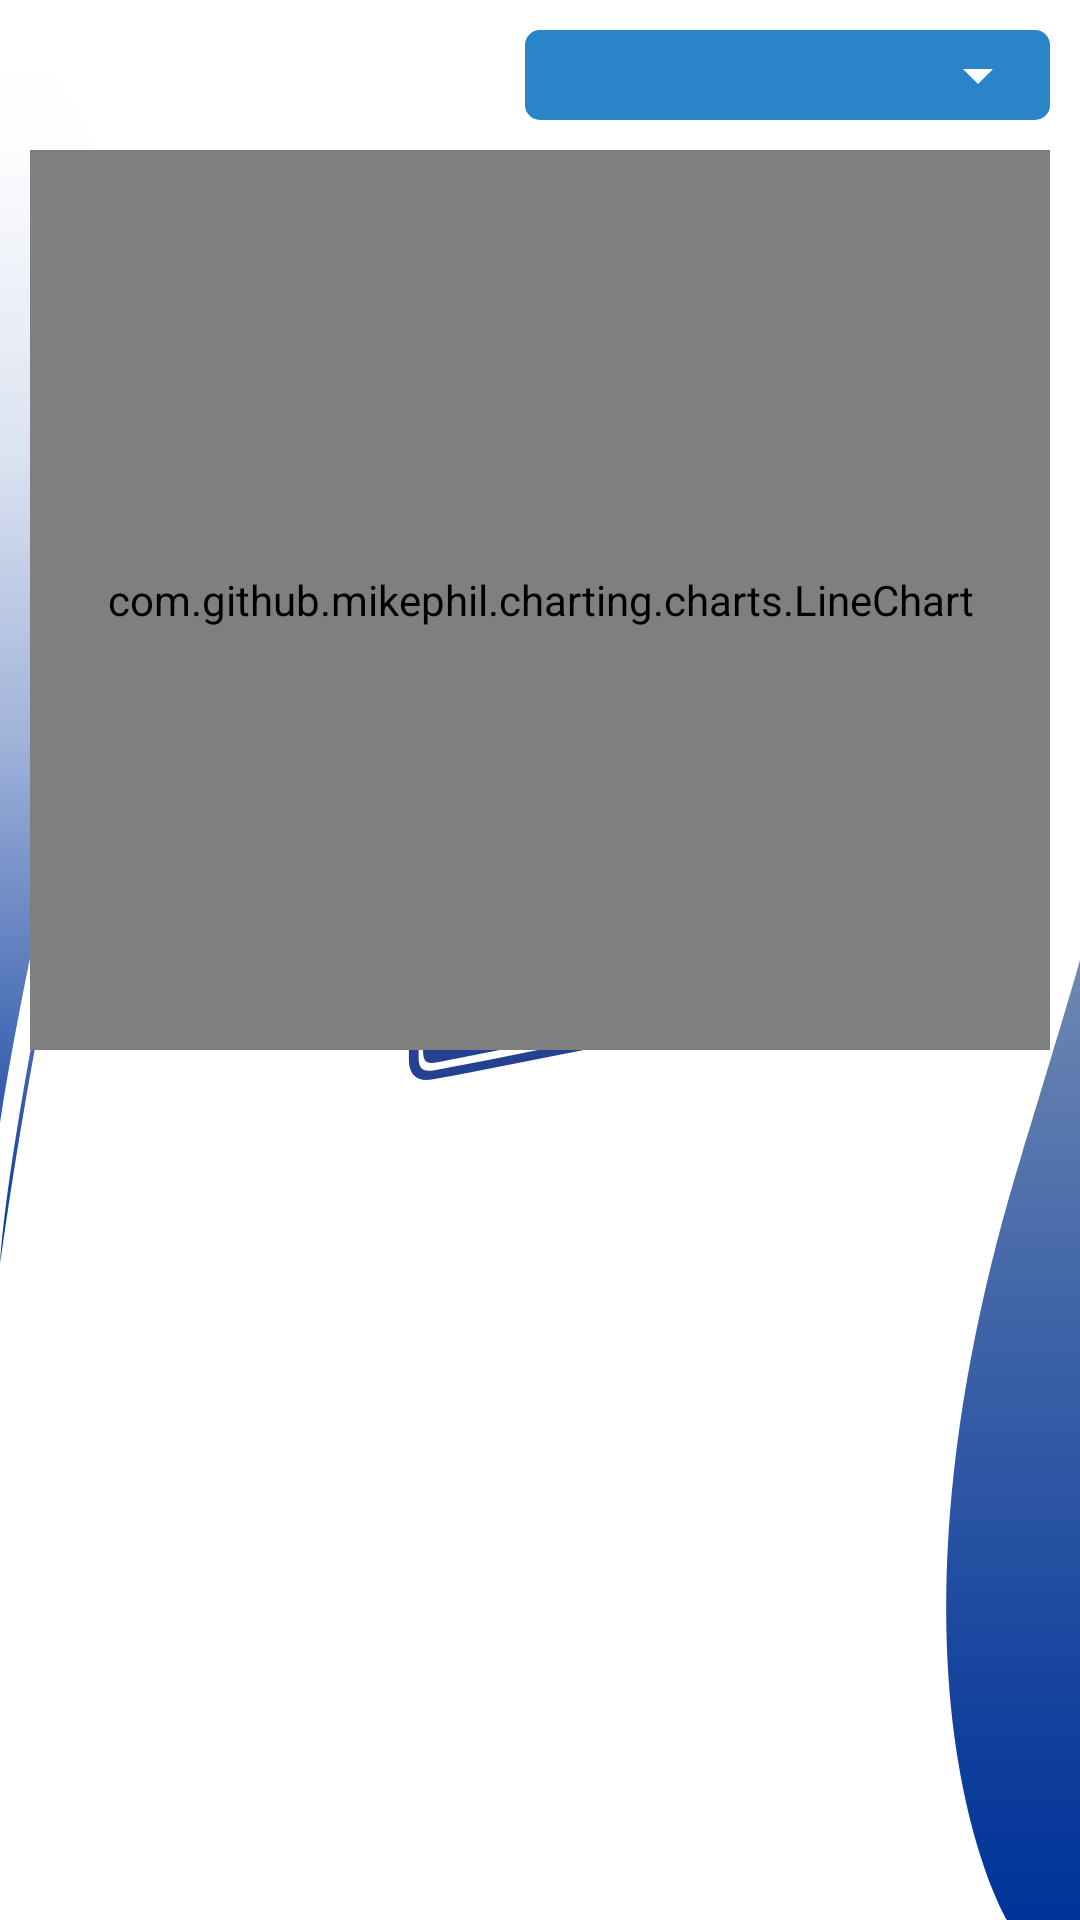

The Android layout XML behind this screen, and the referenced resources:
<!-- AndroidManifest.xml: application theme Theme.AsistenteDeProfesores -->
<!-- res/layout/fragment_grafic.xml -->
<?xml version="1.0" encoding="utf-8"?>
<LinearLayout xmlns:android="http://schemas.android.com/apk/res/android"
    xmlns:tools="http://schemas.android.com/tools"
    tools:background="@color/tercero"
    android:orientation="vertical"
    android:layout_width="match_parent"
    android:layout_height="match_parent"
    tools:context=".ui.view.fragments.FragmentGrafic">
    <LinearLayout
        android:layout_width="match_parent"
        android:layout_height="wrap_content"
        android:orientation="horizontal">
        <Space
            android:layout_weight="1"
            android:layout_width="0dp"
            android:layout_height="match_parent"/>
        <FrameLayout
            android:layout_weight="1"
            android:layout_width="0dp"
            android:layout_marginTop="10dp"
            android:layout_marginEnd="10dp"
            android:layout_height="match_parent"
            android:backgroundTint="@color/segundo"
            android:background="@drawable/fecha_bg">
            <Spinner
                android:id="@+id/student_chart"
                android:backgroundTint="@color/tercero"
                tools:listitem="@layout/spinner_item"
                android:layout_weight="1"
                android:layout_width="match_parent"
                android:layout_height="30dp"
                android:dropDownWidth="match_parent"
                android:dropDownSelector="@color/tercero"
                android:spinnerMode="dropdown"/>
        </FrameLayout>
    </LinearLayout>
    <com.github.mikephil.charting.charts.LineChart
        android:id="@+id/grafica"
        android:layout_width="match_parent"
        android:layout_height="300dp"
        android:layout_marginTop="10dp"
        android:layout_marginStart="10dp"
        android:layout_marginEnd="10dp"/>
    <TextView
        tools:text="@string/ausencia"
        android:id="@+id/absences_header"
        android:paddingTop="10dp"
        android:paddingStart="30dp"
        android:paddingEnd="30dp"
        android:paddingBottom="10dp"
        android:visibility="gone"
        tools:visibility="visible"
        android:textSize="20sp"
        android:background="@color/tercero"
        android:textStyle="bold"
        android:textColor="@color/primero"
        android:layout_width="match_parent"
        android:layout_height="wrap_content"/>
    <androidx.recyclerview.widget.RecyclerView
        android:id="@+id/grafica_rv"
        android:layout_width="match_parent"
        android:layout_height="match_parent"
        android:layout_marginTop="10dp"
        android:layout_marginBottom="20dp"
        android:layout_marginStart="20dp"
        android:layout_marginEnd="20dp"/>
</LinearLayout>
<!-- res/layout/spinner_item.xml (included above) -->
<CheckedTextView xmlns:android="http://schemas.android.com/apk/res/android"
    xmlns:tools="http://schemas.android.com/tools"
    android:id="@android:id/text1"
    style="?android:attr/spinnerDropDownItemStyle"
    tools:text="asd"
    android:fontFamily="@font/biotif_regular"
    android:textColor="@color/tercero"
    android:singleLine="true"
    android:layout_width="match_parent"
    android:layout_height="wrap_content"
    android:ellipsize="marquee" />
<!-- resources referenced by this layout -->
<resources>
  <color name="primero">#234191</color>
  <color name="segundo">#2985C7</color>
  <color name="tercero">#ffffff</color>
  <!-- drawable fecha_bg (drawable) -->
  <?xml version="1.0" encoding="utf-8"?>
  <ripple
      android:color="@color/tercero"
      xmlns:android="http://schemas.android.com/apk/res/android">
      <item>
          <shape android:shape="rectangle" >
              <corners android:radius="5dp"/>
              <solid android:color="@color/octavo"/>
          </shape>
      </item>
  </ripple>
  <string name="ausencia">Ausencias:</string>
  <style name="Theme.AsistenteDeProfesores" parent="Theme.MaterialComponents.DayNight.NoActionBar">
          
          <item name="colorPrimary">@color/primero</item>
          <item name="colorPrimaryVariant">@color/segundo</item>
          <item name="colorOnPrimary">@color/tercero</item>
          
          <item name="colorSecondary">@color/cuarto</item>
          <item name="colorSecondaryVariant">@color/quinto</item>
          <item name="colorOnSecondary">@color/sexto</item>
          
          <item name="android:statusBarColor">?attr/colorPrimaryVariant</item>
          
          <item name="android:windowBackground">@drawable/splash_background</item>
          <item name="android:listDivider">@color/listDivider</item>
      </style>
  <color name="octavo">#73BDF3</color>
  <color name="cuarto">#F0F1F1</color>
  <color name="quinto">#304758</color>
  <color name="sexto">#ffffff</color>
  <!-- drawable splash_background (drawable) -->
  <?xml version="1.0" encoding="utf-8"?>
  <layer-list xmlns:android="http://schemas.android.com/apk/res/android">
      <item android:drawable="@color/white"/>
      <item android:drawable="@drawable/splash_bg"/>
      <item  android:drawable="@drawable/ic_logo" android:gravity="center" android:width="100dp" android:height="80.39501dp"/>
  </layer-list>
  <color name="listDivider">#5A6DA6</color>
  <color name="white">#FFFFFFFF</color>
  <!-- drawable splash_bg: vector/xml drawable (drawable, 2049 chars, omitted) -->
  <!-- drawable ic_logo: vector/xml drawable (drawable, 4446 chars, omitted) -->
</resources>
